Run: headless pygame with SDL's dummy video driver; simulated clock (each Clock.tick advances the game by its frame time, no real sleeping); random seed 0; keys injected as events and as key.get_pressed() state; mouse plan: one left click at the window centre at the start of phase 2, then a move to the lower-right quarter at the start of phase 3.
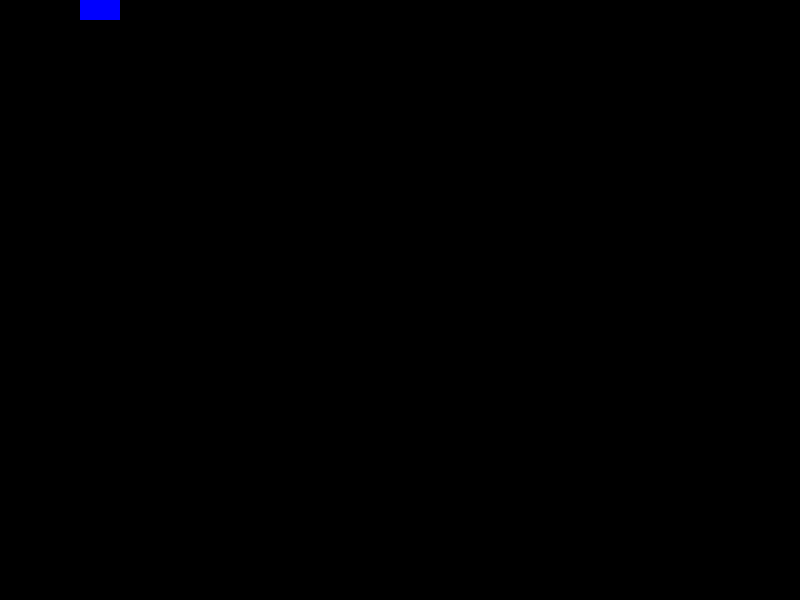
Frame 1 of 4 · flips 1–60 · no input
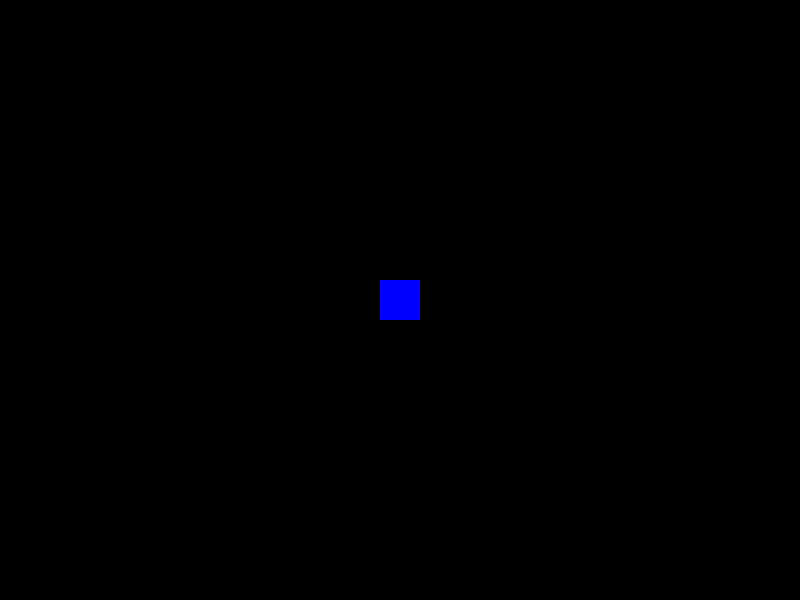
Frame 2 of 4 · flips 61–180 · clicked the window centre · tapped SPACE, RETURN · held RIGHT (→), D
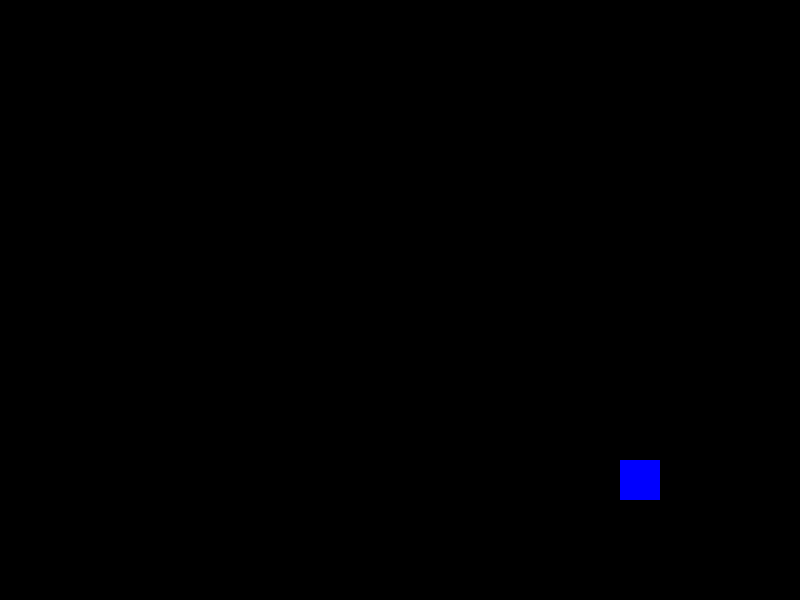
Frame 3 of 4 · flips 181–300 · moved the mouse to the lower-right quarter · held DOWN (↓), S
Frame 4 of 4 · flips 301–420 · held LEFT (←), A, UP (↑), W · screen unchanged from frame 3, image omitted

The pygame program that drew these frames:


import pygame
import sys

# Initialize Pygame
pygame.init()

# Set up the game window
WIDTH = 800
HEIGHT = 600
screen = pygame.display.set_mode((WIDTH, HEIGHT))
pygame.display.set_caption("Follow the Cursor")

# Colors
WHITE = (255, 255, 255)
BLUE = (0, 0, 255)
BLACK = (0, 0, 0)

# Square properties
square_size = 40
square_x = WIDTH // 2
square_y = HEIGHT // 2
move_speed = 5

# Game loop
clock = pygame.time.Clock()

while True:
    for event in pygame.event.get():
        if event.type == pygame.QUIT:
            pygame.quit()
            sys.exit()
    
    # Get mouse position
    mouse_x, mouse_y = pygame.mouse.get_pos()
    
    # Move square towards mouse
    if square_x < mouse_x:
        square_x += move_speed
    elif square_x > mouse_x:
        square_x -= move_speed
    
    if square_y < mouse_y:
        square_y += move_speed
    elif square_y > mouse_y:
        square_y -= move_speed
    
    # Clear screen
    screen.fill(BLACK)
    
    # Draw square
    pygame.draw.rect(screen, BLUE, (square_x - square_size//2, square_y - square_size//2, square_size, square_size))
    
    # Update display
    pygame.display.flip()
    
    # Control game speed
    clock.tick(60)
